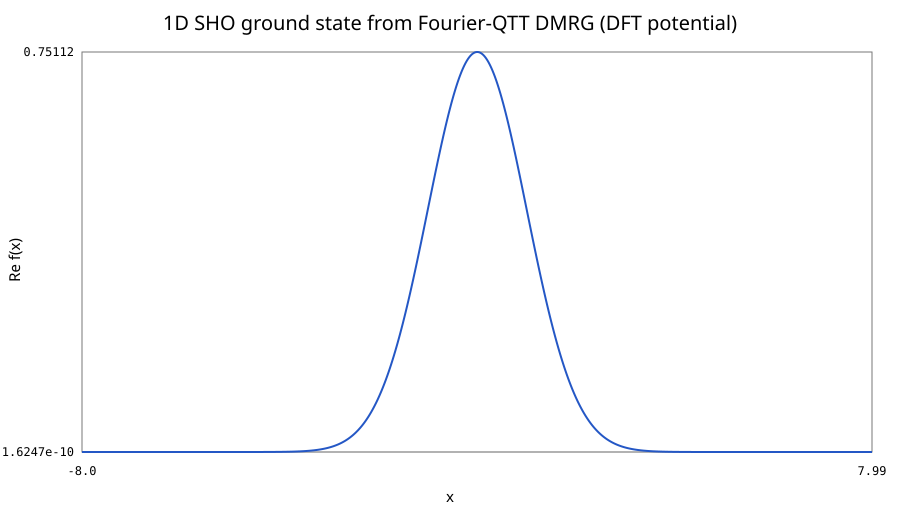

The data file committed next to this chart (first rows):
x, numerical_real, numerical_imag, exact, error_abs
-8.0000000000000000e+00, -1.5987303196279557e-10, -6.9110832969994221e-15, 9.5123782432575298e-15, 1.5988254449040808e-10
-7.9900062460961898e+00, -1.5953453260912432e-10, -1.2231832490778827e-11, 1.0303606886800393e-14, 1.6001303849773084e-10
-7.9800124921923796e+00, -1.5852791384851303e-10, -2.4405265042825337e-11, 1.1159534400249766e-14, 1.6040652963929902e-10
-7.9700187382885694e+00, -1.5685730763504676e-10, -3.6476455331970536e-11, 1.2085357297792242e-14, 1.6105445740920018e-10
-7.9600249843847593e+00, -1.5452997142884584e-10, -4.8395044627537797e-11, 1.3086681680397272e-14, 1.6194331463402515e-10
-7.9500312304809491e+00, -1.5155557311337747e-10, -6.0111077023070372e-11, 1.4169554883853541e-14, 1.6305437275153480e-10
-7.9400374765771389e+00, -1.4794610908741411e-10, -7.1575510042326812e-11, 1.5340499521247043e-14, 1.6436436414772650e-10
-7.9300437226733296e+00, -1.4371633886545055e-10, -8.2740631188533848e-11, 1.6606550097028690e-14, 1.6584683188805797e-10
-7.9200499687695194e+00, -1.3888335900884481e-10, -9.3559787779609415e-11, 1.7975292382616972e-14, 1.6747242925337557e-10
-7.9100562148657092e+00, -1.3346674452606993e-10, -1.0398790275308103e-10, 1.9454905757173327e-14, 1.6921007463427750e-10
-7.9000624609618990e+00, -1.2748862135005018e-10, -1.1398156130511637e-10, 2.1054208731854237e-14, 1.7102781551156485e-10
-7.8900687070580888e+00, -1.2097323112146572e-10, -1.2349880950904324e-10, 2.2782707891523904e-14, 1.7289300538987967e-10
-7.8800749531542786e+00, -1.1394697720717193e-10, -1.3249965043496708e-10, 2.4650650504703224e-14, 1.7477325116251975e-10
-7.8700811992504685e+00, -1.0643828132713036e-10, -1.4094649058129240e-10, 2.6669081070486066e-14, 1.7663719560897421e-10
-7.8600874453466583e+00, -9.8477343182999173e-11, -1.4880384190684788e-10, 2.8849902090367548e-14, 1.7845462572417428e-10
-7.8500936914428481e+00, -9.0096416610818951e-11, -1.5603866655744126e-10, 3.1205939373477196e-14, 1.8019726359624413e-10
-7.8400999375390379e+00, -8.1329555170075055e-11, -1.6262060553014629e-10, 3.3751012205690315e-14, 1.8183907428246278e-10
-7.8301061836352277e+00, -7.2212238779612766e-11, -1.6852162801810640e-10, 3.6500008736589032e-14, 1.8335599081126354e-10
-7.8201124297314175e+00, -6.2781378008686685e-11, -1.7371652548061517e-10, 3.9468966963380393e-14, 1.8472652771000506e-10
-7.8101186758276073e+00, -5.3074952814490944e-11, -1.7818310159671075e-10, 4.2675161717741347e-14, 1.8593197706807363e-10
-7.8001249219237980e+00, -4.3132489486224538e-11, -1.8190237569619294e-10, 4.6137198090283918e-14, 1.8695686156507428e-10
-7.7901311680199878e+00, -3.2994344314209604e-11, -1.8485828449142734e-10, 4.9875111758034166e-14, 1.8778846019546831e-10
-7.7801374141161777e+00, -2.2701786269466253e-11, -1.8703811307280058e-10, 5.3910476713120044e-14, 1.8841729611752158e-10
-7.7701436602123675e+00, -1.2297158777168768e-11, -1.8843222592414314e-10, 5.8266520925938131e-14, 1.8883686160552478e-10
-7.7601499063085573e+00, -1.8228640457136055e-12, -1.8903401934343778e-10, 6.2968250513512409e-14, 1.8904342578514785e-10
-7.7501561524047471e+00, 8.6779957193722266e-12, -1.8884046872051193e-10, 6.8042583023795025e-14, 1.8903664702801085e-10
-7.7401623985009369e+00, 1.9162424047146741e-11, -1.8785187087891108e-10, 7.3518490489403922e-14, 1.8881925671937717e-10
-7.7301686445971267e+00, 2.9587349112626217e-11, -1.8607174565993653e-10, 7.9427152949953021e-14, 1.8839695324318400e-10
-7.7201748906933165e+00, 3.9909910692351524e-11, -1.8350709875861107e-10, 8.5802123190910688e-14, 1.8777863275178817e-10
-7.7101811367895063e+00, 5.0087677631301447e-11, -1.8016805680207457e-10, 9.2679503498981038e-14, 1.8697601057257196e-10
-7.7001873828856962e+00, 6.0078575892757435e-11, -1.7606774741875356e-10, 1.0009813528961628e-13, 1.8600341253648296e-10
-7.6901936289818860e+00, 6.9841764270968715e-11, -1.7122256777245659e-10, 1.0809980252162782e-13, 1.8487820767951925e-10
-7.6801998750780758e+00, 7.9337208357198003e-11, -1.6565234972263840e-10, 1.1672944987721665e-13, 1.8362076474880653e-10
-7.6702061211742665e+00, 8.8525979736521439e-11, -1.5937966203352325e-10, 1.2603541675338782e-13, 1.8225374296748525e-10
-7.6602123672704563e+00, 9.7370415896812815e-11, -1.5243017060653548e-10, 1.3606968818288179e-13, 1.8080230914940554e-10
-7.6502186133666461e+00, 1.0583373099556311e-10, -1.4483244874667446e-10, 1.4688816387975826e-13, 1.7929346602061945e-10
-7.6402248594628359e+00, 1.1388133984054439e-10, -1.3661740558015608e-10, 1.5855094668696374e-13, 1.7775597942474318e-10
-7.6302311055590257e+00, 1.2148007601227835e-10, -1.2781851254008625e-10, 1.7112265179085519e-13, 1.7621984653658373e-10
-7.6202373516552155e+00, 1.2859864256224452e-10, -1.1847192892561144e-10, 1.8467273816115346e-13, 1.7471618582528557e-10
-7.6102435977514054e+00, 1.3520774331560726e-10, -1.0861601543988639e-10, 1.9927586377454890e-13, 1.7327644125422882e-10
-7.6002498438475952e+00, 1.4128013290144786e-10, -9.8291184036478745e-11, 2.1501226628651278e-13, 1.7193174552451201e-10
-7.5902560899437850e+00, 1.4679064518086699e-10, -8.7539901138564168e-11, 2.3196817092928187e-13, 1.7071227284015883e-10
-7.5802623360399748e+00, 1.5171622916787931e-10, -7.6406220862194922e-11, 2.5023622753488579e-13, 1.6964627200102860e-10
-7.5702685821361646e+00, 1.5603669192392597e-10, -6.4935581215152468e-11, 2.6991597871097737e-13, 1.6875994251040877e-10
-7.5602748282323544e+00, 1.5973375705422760e-10, -5.3175198811919710e-11, 2.9111436133460375e-13, 1.6807604849466426e-10
-7.5502810743285442e+00, 1.6279195491373743e-10, -4.1173498981271153e-11, 3.1394624367549573e-13, 1.6761372354240405e-10
-7.5402873204247349e+00, 1.6519830996782353e-10, -2.8979870346101301e-11, 3.3853500061644401e-13, 1.6738750935334155e-10
-7.5302935665209247e+00, 1.6694212617442023e-10, -1.6644735366479753e-11, 3.6501312960464998e-13, 1.6740663608640312e-10
-7.5202998126171146e+00, 1.6801538701645747e-10, -4.2189791379648644e-12, 3.9352291014497281e-13, 1.6767495075723647e-10
-7.5103060587133044e+00, 1.6841270972777371e-10, 8.2462895203684333e-12, 4.2421710983478068e-13, 1.6819076949375392e-10
-7.5003123048094942e+00, 1.6813164600534131e-10, 2.0699477059530317e-11, 4.5725974014099964e-13, 1.6894723483960790e-10
-7.4903185509056840e+00, 1.6717236029192175e-10, 3.3089029413110361e-11, 4.9282686533402310e-13, 1.6993219450947681e-10
-7.4803247970018738e+00, 1.6553769398544416e-10, 4.5363475536762561e-11, 5.3110746822106899e-13, 1.7112866068207363e-10
-7.4703310430980636e+00, 1.6323327563189906e-10, 5.7471862062795105e-11, 5.7230437656422176e-13, 1.7251552538451089e-10
-7.4603372891942534e+00, 1.6026719350986359e-10, 6.9363688755565890e-11, 6.1663525432673083e-13, 1.7406786627371401e-10
-7.4503435352904432e+00, 1.5665079284629553e-10, 8.0989756536305727e-11, 6.6433366216619037e-13, 1.7575868716115323e-10
-7.4403497813866331e+00, 1.5239800434495497e-10, 9.2301637181280032e-11, 7.1565019188586599e-13, 1.7755880374614415e-10
-7.4303560274828229e+00, 1.4752541947790089e-10, 1.0325194933485580e-10, 7.7085367986694321e-13, 1.7943764271751094e-10
-7.4203622735790127e+00, 1.4205222279150079e-10, 1.1379486750589960e-10, 8.3023250483596738e-13, 1.8136406041774676e-10
-7.4103685196752034e+00, 1.3600008642707359e-10, 1.2388607303959052e-10, 8.9409597567428407e-13, 1.8330681315495163e-10
... 1,541 more rows
